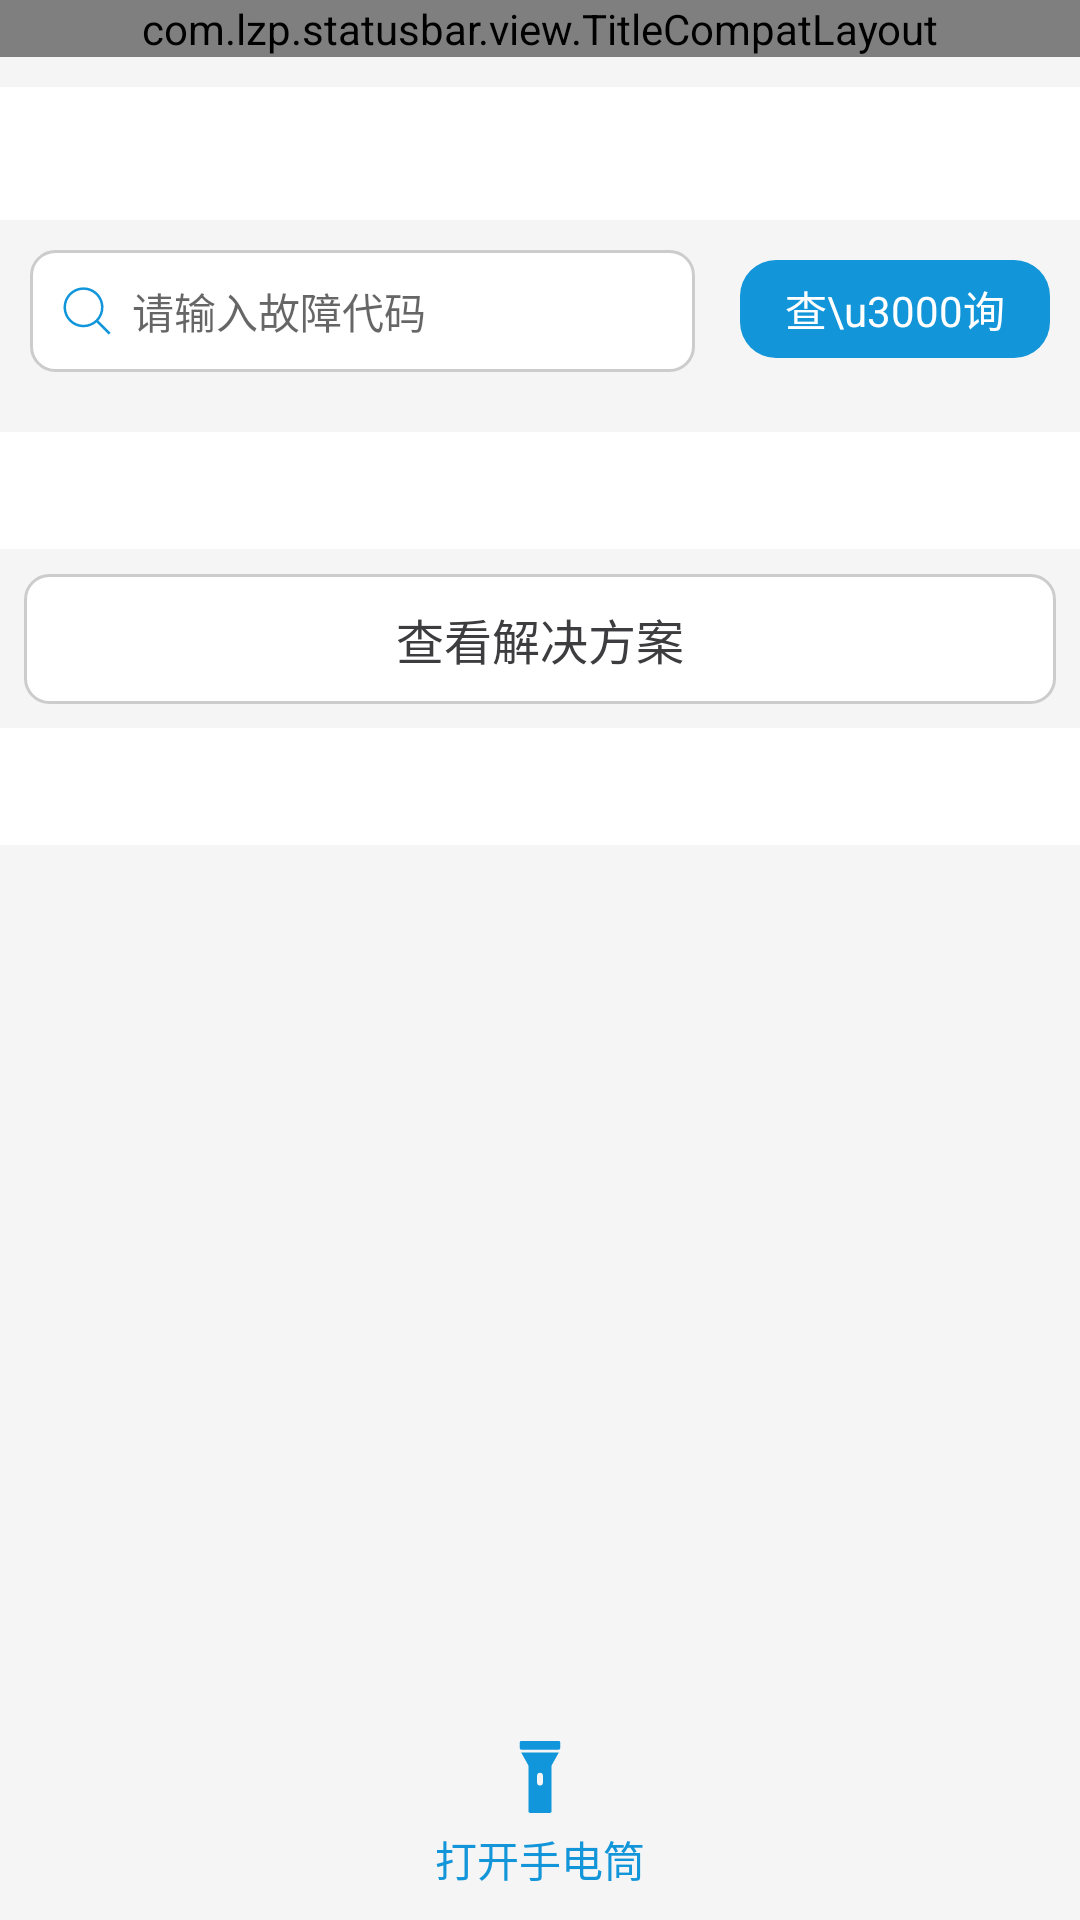

Android layout source for this screen:
<!-- AndroidManifest.xml: application theme AppTheme -->
<!-- res/layout/activity_troubleshooting.xml -->
<?xml version="1.0" encoding="utf-8"?>
<layout xmlns:app="http://schemas.android.com/apk/res-auto">

    <LinearLayout xmlns:android="http://schemas.android.com/apk/res/android"
        xmlns:tools="http://schemas.android.com/tools"
        android:layout_width="match_parent"
        android:layout_height="match_parent"
        android:background="@color/windowBackgroundColor"
        android:orientation="vertical"
        tools:context="com.nice.otis.ui.activity.TroubleshootingActivity">

        <include layout="@layout/app_layout_title" />

        <View style="@style/Ten_lines" />

        <TextView
            android:id="@+id/title"
            android:layout_width="match_parent"
            android:layout_height="wrap_content"
            android:background="@color/white_background"
            android:padding="10dp"
            android:textColor="@color/textBlackColor"
            android:textSize="18sp" />

        <LinearLayout
            android:layout_width="match_parent"
            android:layout_height="wrap_content"
            android:background="@color/windowBackgroundColor"
            android:orientation="horizontal"
            android:padding="10dp">

            <EditText
                android:id="@+id/search"
                android:layout_width="0dp"
                android:layout_height="wrap_content"
                android:layout_marginRight="15dp"
                android:layout_weight="1"
                android:background="@drawable/bg_white_rectangle"
                android:drawableLeft="@drawable/ic_vector_search"
                android:drawablePadding="6dp"
                android:hint="请输入故障代码"
                android:inputType="numberSigned"
                android:padding="10dp"
                android:textSize="14sp" />

            <TextView
                android:id="@+id/query"
                android:layout_width="wrap_content"
                android:layout_height="wrap_content"
                android:background="@drawable/bg_blue_fillet"
                android:paddingBottom="6dp"
                android:paddingLeft="15dp"
                android:paddingRight="15dp"
                android:paddingTop="6dp"
                android:text="查\u3000询"
                android:textColor="@color/white_background"
                android:textSize="14sp" />
        </LinearLayout>



        <View style="@style/Ten_lines" />

        <ScrollView
            android:layout_width="match_parent"
            android:layout_height="0dp"
            android:layout_weight="1"
            android:fillViewport="true">

            <LinearLayout
                android:id="@+id/question"
                android:layout_width="match_parent"
                android:layout_height="match_parent"
                android:orientation="vertical">

                <TextView
                    android:id="@+id/content"
                    android:layout_width="match_parent"
                    android:layout_height="wrap_content"
                    android:background="@color/white_background"
                    android:lineSpacingMultiplier="1.5"
                    android:padding="10dp"
                    android:textColor="@color/textBlackColor"
                    android:textSize="14sp" />

                <View style="@style/gray_line" />

                <TextView
                    android:layout_margin="8dp"
                    android:id="@+id/button"
                    android:layout_width="match_parent"
                    android:layout_height="wrap_content"
                    android:background="@drawable/bg_white_rectangle"
                    android:gravity="center"
                    android:padding="10dp"
                    android:text="查看解决方案"
                    android:textColor="@color/textBlackColor"
                    android:textSize="16sp" />



                <TextView
                    android:id="@+id/answer"
                    android:layout_width="match_parent"
                    android:layout_height="wrap_content"
                    android:background="@color/white_background"
                    android:lineSpacingMultiplier="1.5"
                    android:padding="10dp"
                    android:textColor="@color/textBlackColor"
                    android:textSize="14sp" />
            </LinearLayout>
        </ScrollView>
        <LinearLayout
            android:id="@+id/flashlight"
            android:layout_width="wrap_content"
            android:layout_height="wrap_content"
            android:layout_gravity="center"
            android:gravity="center"
            android:orientation="vertical"
            android:padding="10dp">

            <ImageView
                android:layout_width="wrap_content"
                android:layout_height="wrap_content"
                android:src="@drawable/ic_vector_flashlight" />

            <TextView
                android:id="@+id/open_flash"
                android:layout_width="wrap_content"
                android:layout_height="wrap_content"
                android:layout_marginTop="5dp"
                android:text="打开手电筒"
                android:textColor="@color/BaseColor"
                android:textSize="14sp" />
        </LinearLayout>
    </LinearLayout>
</layout>
<!-- res/layout/app_layout_title.xml (included above) -->
<?xml version="1.0" encoding="utf-8"?>
<com.lzp.statusbar.view.TitleCompatLayout xmlns:android="http://schemas.android.com/apk/res/android"
    android:id="@+id/title_compat_app_title_layout"
    android:layout_width="match_parent"
    android:layout_height="wrap_content"
    android:background="@color/BaseColor">

    <RelativeLayout
        android:layout_width="match_parent"
        android:layout_height="48dp">


        <LinearLayout
            android:id="@+id/ll_app_title_layout_center"
            android:layout_width="match_parent"
            android:layout_height="match_parent"
            android:layout_marginLeft="10dp"
            android:layout_marginRight="10dp"
            android:gravity="center"
            android:orientation="vertical" />

        <LinearLayout
            android:id="@+id/ll_app_title_layout_left"
            android:layout_width="wrap_content"
            android:layout_height="match_parent"
            android:layout_centerVertical="true"
            android:gravity="center_vertical"
            android:orientation="horizontal"
            android:paddingLeft="@dimen/title_back_margin"
            android:paddingRight="@dimen/title_back_margin"
            android:paddingStart="@dimen/title_back_margin"
            android:visibility="gone">

            <ImageView
                android:id="@+id/iv_app_title_layout_back"
                android:layout_width="wrap_content"
                android:layout_height="wrap_content"
                android:background="@null"
                android:src="@drawable/ic_vector_back" />

            <TextView
                android:id="@+id/tv_app_title_layout_left_hint"
                android:layout_width="wrap_content"
                android:layout_height="match_parent"
                android:layout_marginLeft="5dp"
                android:layout_marginStart="5dp"
                android:gravity="center"
                android:textColor="@color/colorTitleColor" />
        </LinearLayout>

        <CheckBox
            android:id="@+id/tv_app_title_layout_right"
            android:layout_width="wrap_content"
            android:layout_height="match_parent"
            android:layout_alignParentEnd="true"
            android:layout_alignParentRight="true"
            android:button="@null"
            android:gravity="center"
            android:paddingEnd="5dp"
            android:paddingLeft="5dp"
            android:paddingRight="5dp"
            android:paddingStart="5dp"
            android:textColor="@color/colorTitleColor" />


    </RelativeLayout>

</com.lzp.statusbar.view.TitleCompatLayout>
<!-- resources referenced by this layout -->
<resources>
  <color name="BaseColor">#1295D9</color>
  <color name="colorTitleColor">@android:color/white</color>
  <color name="textBlackColor">#3d3d40</color>
  <color name="white_background">#FFF</color>
  <color name="windowBackgroundColor">#f5f5f5</color>
  <dimen name="title_back_margin">9dp</dimen>
  <!-- drawable bg_blue_fillet (drawable) -->
  <?xml version="1.0" encoding="utf-8"?>
  <shape xmlns:android="http://schemas.android.com/apk/res/android">
      <solid android:color="@color/blue_background" />
      <corners android:radius="12dp" />
  </shape>
  <!-- drawable bg_white_rectangle (drawable) -->
  <?xml version="1.0" encoding="utf-8"?>
  <shape xmlns:android="http://schemas.android.com/apk/res/android"
      android:shape="rectangle">
      <solid android:color="@color/white_background"/>
      <stroke
          android:width="1dp"
          android:color="@color/gray_background" />
      <corners android:radius="8dp"/>
  </shape >
  <!-- drawable ic_vector_back (drawable) -->
  <vector xmlns:android="http://schemas.android.com/apk/res/android"
      android:width="24dp"
      android:height="24dp"
      android:viewportHeight="1024.0"
      android:viewportWidth="1024.0">
      <path
          android:fillColor="#ffffff"
          android:pathData="M921.6,486.4H189.4L581.1,94.7c10.2,-10.2 10.2,-25.6 0,-35.8 -10.2,-10.2 -25.6,-10.2 -35.8,0L112.6,491.5c-5.1,5.1 -10.2,12.8 -10.2,20.5 0,7.7 5.1,15.4 10.2,20.5l432.6,432.6c10.2,10.2 25.6,10.2 35.8,0 10.2,-10.2 10.2,-25.6 0,-35.8L189.4,537.6H921.6c15.4,0 25.6,-10.2 25.6,-25.6s-10.2,-25.6 -25.6,-25.6z" />
  </vector>
  <!-- drawable ic_vector_flashlight (drawable) -->
  <vector xmlns:android="http://schemas.android.com/apk/res/android"
      android:width="24dp"
      android:height="24dp"
      android:viewportHeight="1024.0"
      android:viewportWidth="1024.0">
      <path
          android:fillColor="#1296db"
          android:pathData="M779.4,0L244.6,0A20.5,20.5 0,0 0,224 20.5L224,102.4a20.5,20.5 0,0 0,20.6 20.5h534.8A20.5,20.5 0,0 0,800 102.4L800,20.5a20.5,20.5 0,0 0,-20.6 -20.5zM347.4,348.2v655.4a31.3,31.3 0,0 0,20.6 20.5h288a31.3,31.3 0,0 0,20.6 -20.5L676.6,348.2l102.8,-184.3L244.6,163.8l102.8,184.3zM470.8,491.5a41.2,41.2 0,0 1,82.3 0v102.4a41.2,41.2 0,0 1,-82.3 0v-102.4z" />
  </vector>
  <!-- drawable ic_vector_search (drawable) -->
  <vector xmlns:android="http://schemas.android.com/apk/res/android"
      android:width="18dp"
      android:height="18dp"
      android:viewportHeight="1024.0"
      android:viewportWidth="1024.0">
      <path
          android:fillColor="#1296db"
          android:pathData="M727.9,694.7c60,-67 96.6,-155.6 96.6,-252.6 0,-209.1 -169.5,-378.6 -378.6,-378.6 -209.1,0 -378.6,169.5 -378.6,378.6 0,209.1 169.5,378.6 378.6,378.6 95.1,0 182,-35.1 248.5,-93l230.2,230.3 33.3,-33.3 -230,-230zM445.9,773.9c-182.9,0 -331.8,-148.9 -331.8,-331.8 0,-182.9 148.8,-331.8 331.8,-331.8 182.9,0 331.8,148.9 331.8,331.8 0,182.9 -148.8,331.8 -331.8,331.8z" />
  </vector>
  <style name="Ten_lines">
          <item name="android:layout_width">match_parent</item>
          <item name="android:layout_height">10dp</item>
          <item name="android:background">#f5f5f5</item>
      </style>
  <style name="gray_line">
          <item name="android:layout_width">match_parent</item>
          <item name="android:layout_height">1px</item>
          <item name="android:background">#f5f5f5</item>
      </style>
  <style name="AppTheme" parent="BaseAppTheme" />
  <color name="blue_background">#1295D9</color>
  <color name="gray_background">#ccc</color>
  <style name="BaseAppTheme" parent="Theme.AppCompat.Light.NoActionBar">
          
          <item name="colorPrimary">@color/colorPrimary</item>
          <item name="colorPrimaryDark">@color/colorPrimaryDark</item>
          <item name="colorAccent">#FF0000</item>
          <item name="android:windowIsTranslucent">true</item>
      </style>
  <color name="colorPrimary">#1295D9</color>
  <color name="colorPrimaryDark">#1295D9</color>
</resources>
